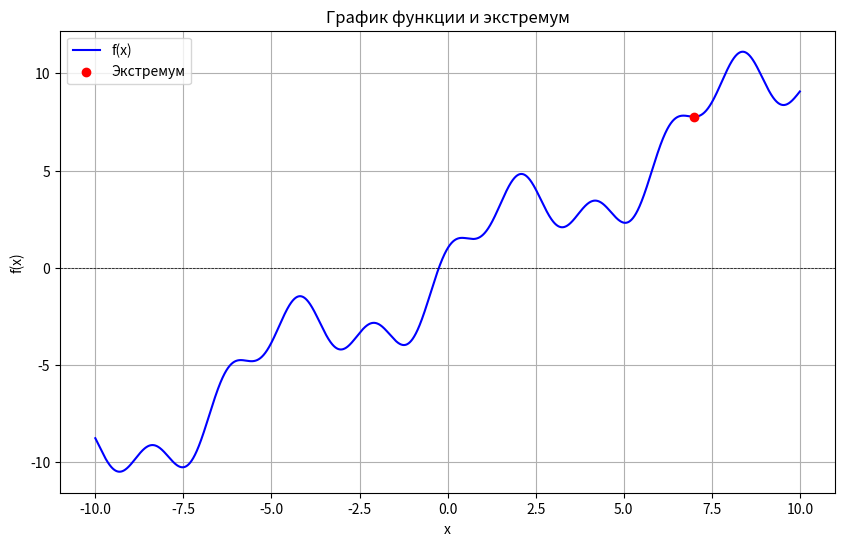

Here is the Python script that generated this plot:
import numpy as np
import matplotlib.pyplot as plt


# def f(x):
#     return np.cos(np.sqrt(np.abs(x))) - x

def f(x):
    return x + 2 * np.sin(x) + np.cos(3 * x)


# Численная первая производная (разностный аналог)
def f_prime(x, h=1e-5):
    return (f(x + h) - f(x - h)) / (2 * h)


# Численная вторая производная (разностный аналог)
def f_double_prime(x, h=1e-5):
    return (f(x + h) - 2 * f(x) + f(x - h)) / (h ** 2)


def newton_method_with_plot(x0, epsilon=1e-6, max_iter=100):
    x = x0
    trajectory = [x]
    for k in range(max_iter):
        f_prime_val = f_prime(x)
        f_double_prime_val = f_double_prime(x)

        if abs(f_prime_val) < epsilon:
            break

        if f_double_prime_val == 0:
            print("Вторая производная равна нулю. Метод не может продолжаться.")
            return None, k, trajectory

        x_new = x - f_prime_val / f_double_prime_val
        trajectory.append(x_new)

        if abs(x_new - x) < epsilon:
            x = x_new
            break

        x = x_new

    return x, k + 1, trajectory


x_vals = np.linspace(-10, 10, 100000)
y_vals = f(x_vals)

x0 = 6
epsilon = 1e-4

extremum, iterations, trajectory = newton_method_with_plot(x0, epsilon)

plt.figure(figsize=(10, 6))
plt.plot(x_vals, y_vals, label="f(x)", color="blue")
plt.axhline(0, color='black', linewidth=0.5, linestyle='--')
plt.scatter(extremum, f(extremum), color='red', label="Экстремум", zorder=5)
plt.title("График функции и экстремум")
plt.xlabel("x")
plt.ylabel("f(x)")
plt.legend()
plt.grid()
plt.show()

if extremum is not None:
    print(f"Экстремум найден: x = {extremum:.6f}")
    print(f"Количество итераций: {iterations}")
    print(f"f(x) = {f(extremum):.6f}")
    print(f"f'(x) = {f_prime(extremum):.6f}")
    print(f"Точность: ε = {epsilon}")
else:
    print("Метод Ньютона не смог найти экстремум.")
